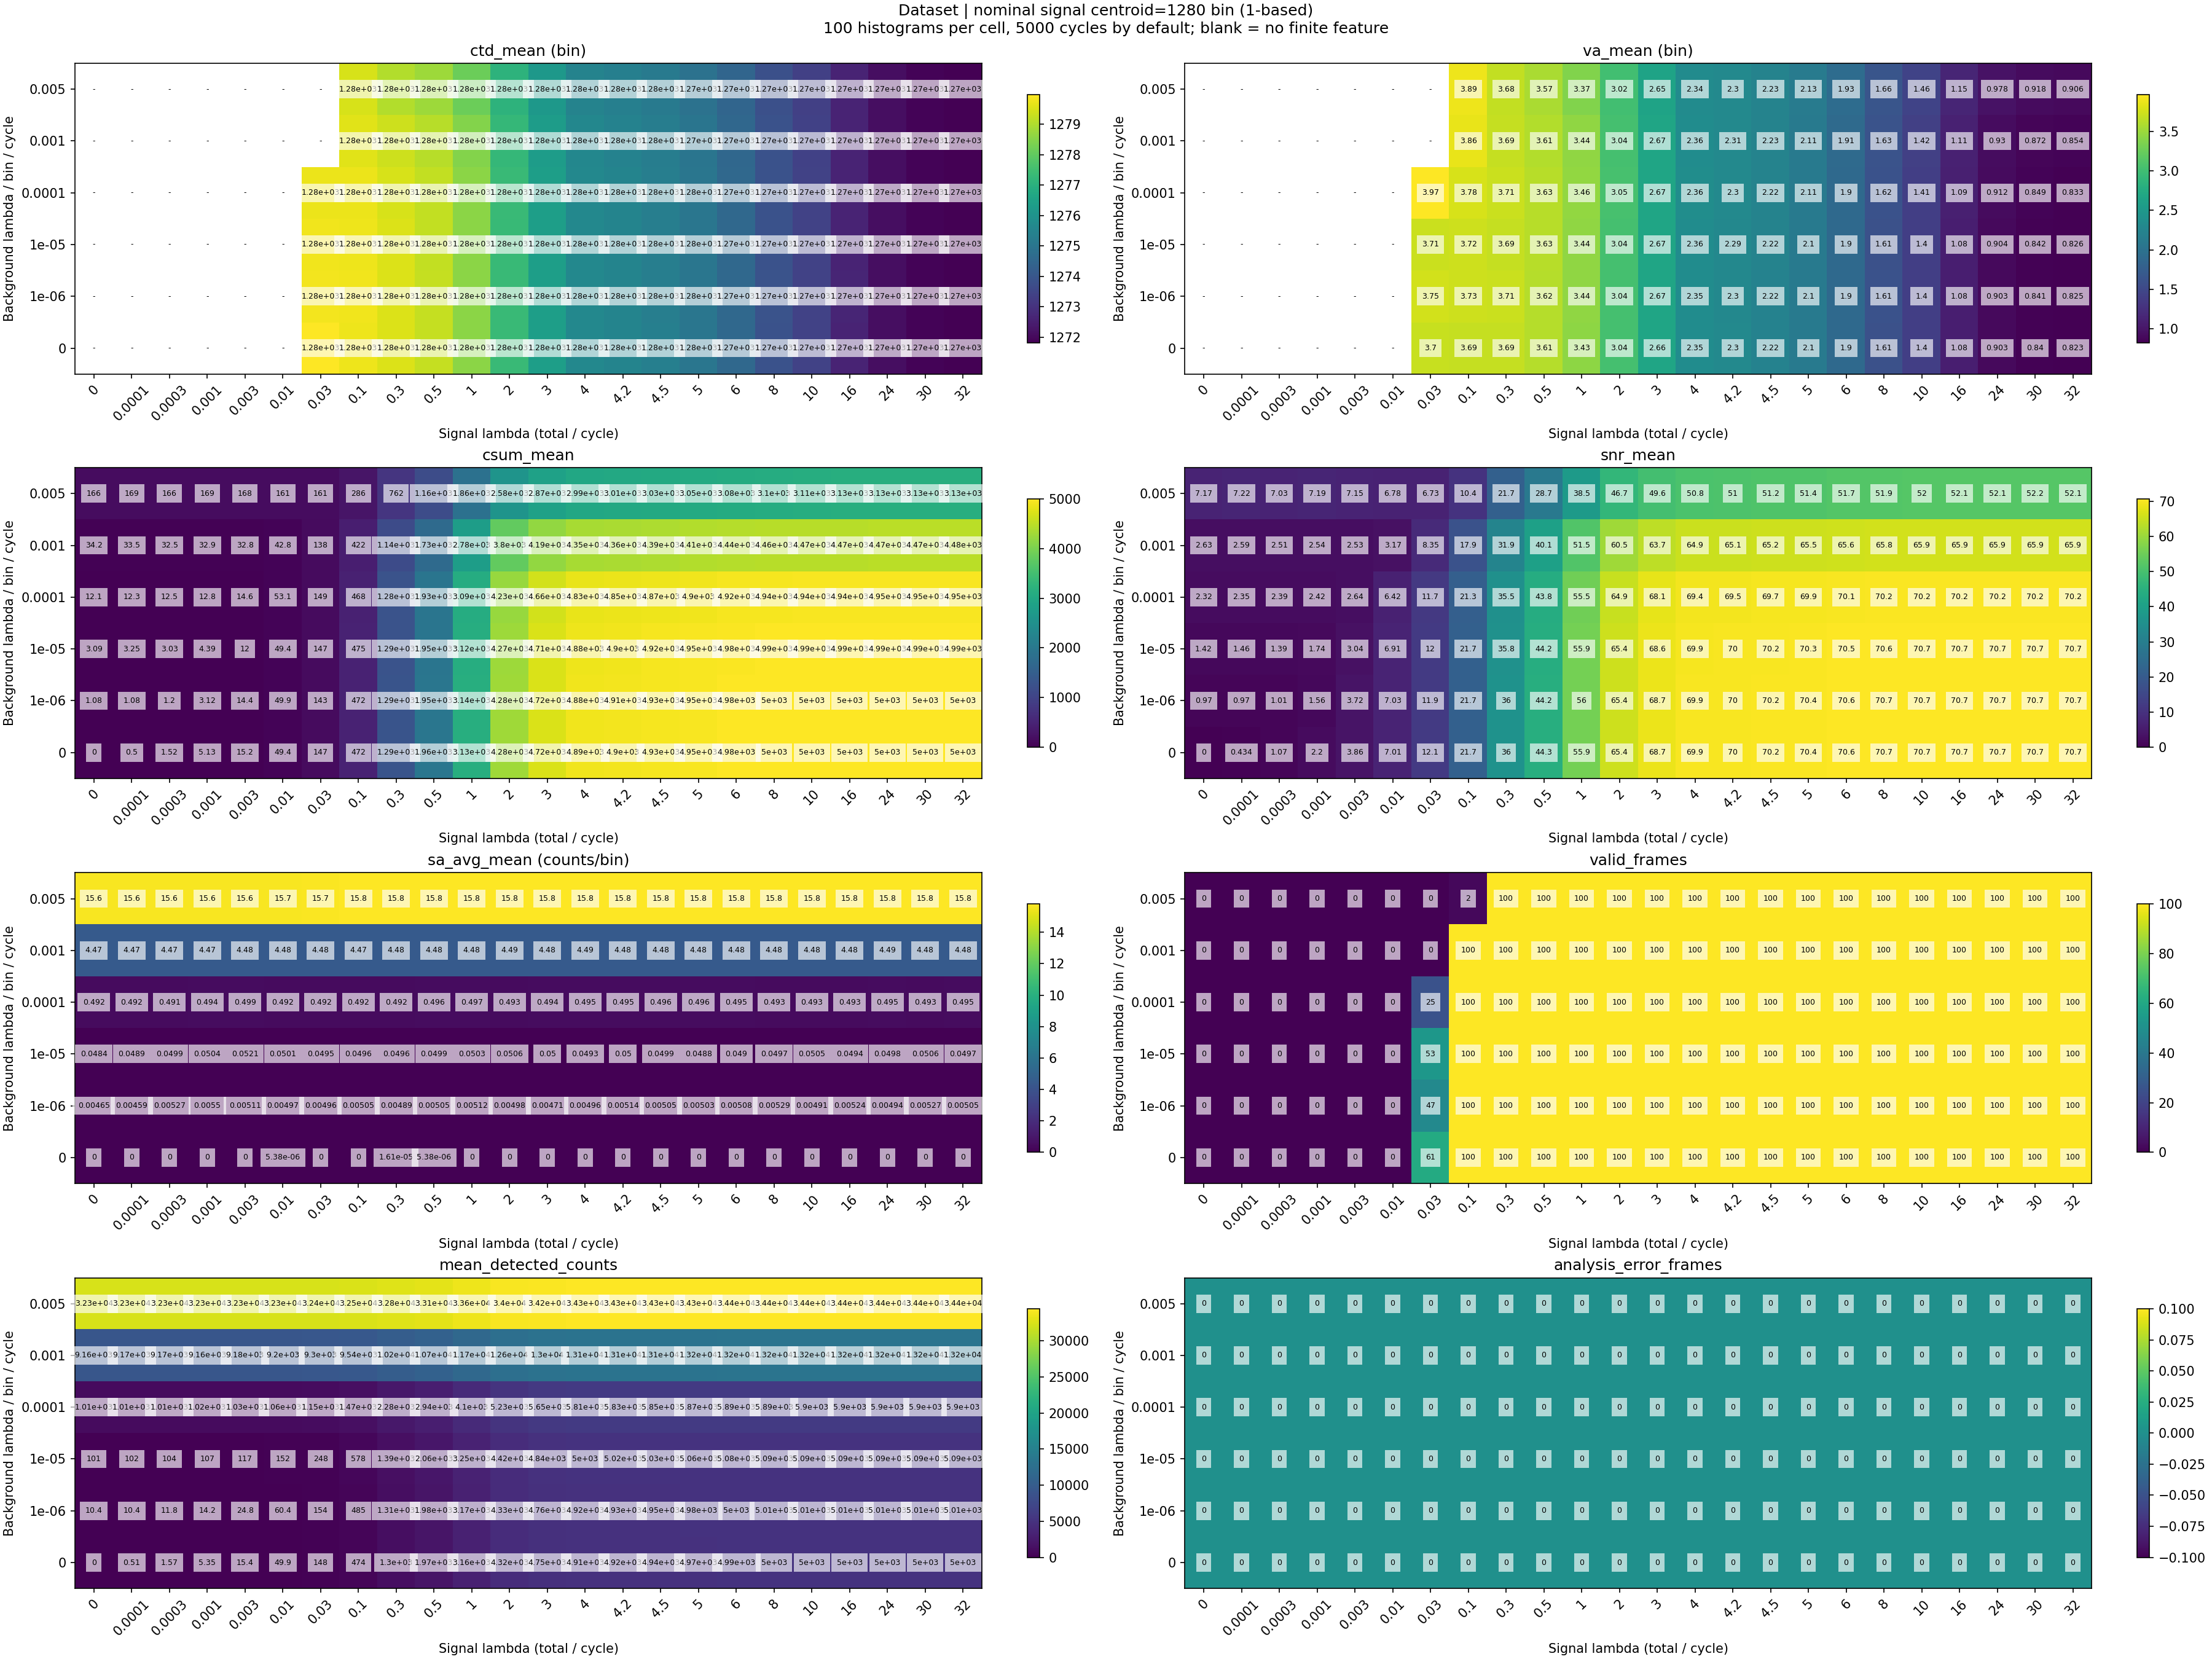

Values plotted in this chart, from the file beside it:
nominal_centroid_bin, y_background_index, x_signal_index, signal_lambda, background_lambda, expected_signal_photons_per_histogram, expected_background_photons_per_bin_per_…, frames, valid_frames, analysis_error_frames, ctd_mean, va_mean, csum_mean, snr_mean, sa_avg_mean, ctd_finite_frames, va_finite_frames, csum_finite_frames, snr_finite_frames, sa_avg_finite_frames, mean_detected_counts, max_conditional_detection_probability
1280, 0, 0, 0.0, 0.0, 0.0, 0.0, 100, 0, 0, , , 0.0, 0.0, 0.0, 0, 0, 100, 100, 100, 0.0, 0.0
1280, 0, 1, 0.0001, 0.0, 0.5, 0.0, 100, 0, 0, , , 0.5, 0.4336, 0.0, 0, 0, 100, 100, 100, 0.51, 7.899109230398437e-06
1280, 0, 2, 0.0003, 0.0, 1.5, 0.0, 100, 0, 0, , , 1.52, 1.066, 0.0, 0, 0, 100, 100, 100, 1.57, 2.3697140503908272e-05
1280, 0, 3, 0.001, 0.0, 5.0, 0.0, 100, 0, 0, , , 5.13, 2.203, 0.0, 0, 0, 100, 100, 100, 5.35, 7.898828454642968e-05
1280, 0, 4, 0.003, 0.0, 15.0, 0.0, 100, 0, 0, , , 15.15, 3.864, 0.0, 0, 0, 100, 100, 100, 15.38, 0.0002369
1280, 0, 5, 0.01, 0.0, 50.0, 0.0, 100, 0, 0, , , 49.41, 7.011, 5.382131324004305e-06, 0, 0, 100, 100, 100, 49.85, 0.0007896
1280, 0, 6, 0.03, 0.0, 150.0, 0.0, 100, 61, 0, 1280, 3.699, 146.6, 12.1, 0.0, 61, 61, 100, 100, 100, 147.6, 0.002367
1280, 0, 7, 0.1, 0.0, 500.0, 0.0, 100, 100, 0, 1280, 3.694, 472, 21.72, 0.0, 100, 100, 100, 100, 100, 474.1, 0.007868
1280, 0, 8, 0.3, 0.0, 1500, 0.0, 100, 100, 0, 1280, 3.691, 1294, 35.97, 1.6146393972012915e-05, 100, 100, 100, 100, 100, 1300, 0.02342
1280, 0, 9, 0.5, 0.0, 2500, 0.0, 100, 100, 0, 1279, 3.61, 1959, 44.26, 5.382131324004305e-06, 100, 100, 100, 100, 100, 1970, 0.03873
1280, 0, 10, 1.0, 0.0, 5000, 0.0, 100, 100, 0, 1279, 3.433, 3129, 55.93, 0.0, 100, 100, 100, 100, 100, 3159, 0.07595
1280, 0, 11, 2.0, 0.0, 10000, 0.0, 100, 100, 0, 1277, 3.041, 4280, 65.42, 0.0, 100, 100, 100, 100, 100, 4322, 0.1461
1280, 0, 12, 3.0, 0.0, 15000, 0.0, 100, 100, 0, 1276, 2.665, 4718, 68.69, 0.0, 100, 100, 100, 100, 100, 4751, 0.211
1280, 0, 13, 4.0, 0.0, 20000, 0.0, 100, 100, 0, 1276, 2.351, 4887, 69.91, 0.0, 100, 100, 100, 100, 100, 4910, 0.2709
1280, 0, 14, 4.2, 0.0, 21000, 0.0, 100, 100, 0, 1276, 2.298, 4904, 70.03, 0.0, 100, 100, 100, 100, 100, 4924, 0.2823
1280, 0, 15, 4.5, 0.0, 22500, 0.0, 100, 100, 0, 1275, 2.22, 4928, 70.2, 0.0, 100, 100, 100, 100, 100, 4943, 0.2991
1280, 0, 16, 5.0, 0.0, 25000, 0.0, 100, 100, 0, 1275, 2.103, 4955, 70.39, 0.0, 100, 100, 100, 100, 100, 4967, 0.3263
1280, 0, 17, 6.0, 0.0, 30000, 0.0, 100, 100, 0, 1275, 1.896, 4982, 70.58, 0.0, 100, 100, 100, 100, 100, 4988, 0.3775
1280, 0, 18, 8.0, 0.0, 40000, 0.0, 100, 100, 0, 1274, 1.608, 4997, 70.69, 0.0, 100, 100, 100, 100, 100, 4998, 0.4684
1280, 0, 19, 10.0, 0.0, 50000, 0.0, 100, 100, 0, 1273, 1.401, 4999, 70.71, 0.0, 100, 100, 100, 100, 100, 5000, 0.5461
1280, 0, 20, 16.0, 0.0, 80000, 0.0, 100, 100, 0, 1273, 1.085, 5000, 70.71, 0.0, 100, 100, 100, 100, 100, 5000, 0.7174
1280, 0, 21, 24.0, 0.0, 120000, 0.0, 100, 100, 0, 1272, 0.9026, 5000, 70.71, 0.0, 100, 100, 100, 100, 100, 5000, 0.8498
1280, 0, 22, 30.0, 0.0, 150000, 0.0, 100, 100, 0, 1272, 0.8403, 5000, 70.71, 0.0, 100, 100, 100, 100, 100, 5000, 0.9065
1280, 0, 23, 32.0, 0.0, 160000, 0.0, 100, 100, 0, 1272, 0.8235, 5000, 70.71, 0.0, 100, 100, 100, 100, 100, 5000, 0.9202
1280, 1, 0, 0.0, 1e-06, 0.0, 0.005, 100, 0, 0, , , 1.075, 0.9699, 0.004649, 0, 0, 100, 100, 100, 10.38, 9.999995000001665e-07
1280, 1, 1, 0.0001, 1e-06, 0.5, 0.005, 100, 0, 0, , , 1.075, 0.97, 0.004589, 0, 0, 100, 100, 100, 10.42, 8.899100831293324e-06
1280, 1, 2, 0.0003, 1e-06, 1.5, 0.005, 100, 0, 0, , , 1.204, 1.008, 0.005269, 0, 0, 100, 100, 100, 11.8, 2.4697116306779784e-05
1280, 1, 3, 0.001, 1e-06, 5.0, 0.005, 100, 0, 0, , , 3.117, 1.555, 0.0055, 0, 0, 100, 100, 100, 14.2, 7.99882050581848e-05
1280, 1, 4, 0.003, 1e-06, 15.0, 0.005, 100, 0, 0, , , 14.37, 3.717, 0.005113, 0, 0, 100, 100, 100, 24.78, 0.0002379
1280, 1, 5, 0.01, 1e-06, 50.0, 0.005, 100, 0, 0, , , 49.86, 7.03, 0.004973, 0, 0, 100, 100, 100, 60.41, 0.0007906
1280, 1, 6, 0.03, 1e-06, 150.0, 0.005, 100, 47, 0, 1280, 3.752, 142.9, 11.94, 0.004962, 47, 47, 100, 100, 100, 154.4, 0.002368
1280, 1, 7, 0.1, 1e-06, 500.0, 0.005, 100, 100, 0, 1280, 3.73, 471.9, 21.71, 0.005048, 100, 100, 100, 100, 100, 484.6, 0.007869
1280, 1, 8, 0.3, 1e-06, 1500, 0.005, 100, 100, 0, 1280, 3.71, 1293, 35.95, 0.004892, 100, 100, 100, 100, 100, 1309, 0.02342
1280, 1, 9, 0.5, 1e-06, 2500, 0.005, 100, 100, 0, 1279, 3.617, 1955, 44.21, 0.005048, 100, 100, 100, 100, 100, 1975, 0.03873
1280, 1, 10, 1.0, 1e-06, 5000, 0.005, 100, 100, 0, 1279, 3.441, 3137, 56, 0.005118, 100, 100, 100, 100, 100, 3174, 0.07595
1280, 1, 11, 2.0, 1e-06, 10000, 0.005, 100, 100, 0, 1277, 3.035, 4279, 65.41, 0.004978, 100, 100, 100, 100, 100, 4332, 0.1461
1280, 1, 12, 3.0, 1e-06, 15000, 0.005, 100, 100, 0, 1276, 2.669, 4716, 68.67, 0.004715, 100, 100, 100, 100, 100, 4759, 0.211
1280, 1, 13, 4.0, 1e-06, 20000, 0.005, 100, 100, 0, 1276, 2.351, 4885, 69.89, 0.004962, 100, 100, 100, 100, 100, 4916, 0.2709
1280, 1, 14, 4.2, 1e-06, 21000, 0.005, 100, 100, 0, 1276, 2.296, 4905, 70.04, 0.00514, 100, 100, 100, 100, 100, 4934, 0.2823
1280, 1, 15, 4.5, 1e-06, 22500, 0.005, 100, 100, 0, 1275, 2.219, 4927, 70.19, 0.005054, 100, 100, 100, 100, 100, 4954, 0.2992
1280, 1, 16, 5.0, 1e-06, 25000, 0.005, 100, 100, 0, 1275, 2.103, 4954, 70.39, 0.005032, 100, 100, 100, 100, 100, 4976, 0.3263
1280, 1, 17, 6.0, 1e-06, 30000, 0.005, 100, 100, 0, 1275, 1.9, 4981, 70.57, 0.005081, 100, 100, 100, 100, 100, 4996, 0.3775
1280, 1, 18, 8.0, 1e-06, 40000, 0.005, 100, 100, 0, 1274, 1.611, 4996, 70.68, 0.005285, 100, 100, 100, 100, 100, 5008, 0.4684
1280, 1, 19, 10.0, 1e-06, 50000, 0.005, 100, 100, 0, 1273, 1.403, 4999, 70.7, 0.004909, 100, 100, 100, 100, 100, 5009, 0.5461
1280, 1, 20, 16.0, 1e-06, 80000, 0.005, 100, 100, 0, 1273, 1.085, 4999, 70.71, 0.005237, 100, 100, 100, 100, 100, 5010, 0.7174
1280, 1, 21, 24.0, 1e-06, 120000, 0.005, 100, 100, 0, 1272, 0.9027, 4999, 70.71, 0.004935, 100, 100, 100, 100, 100, 5009, 0.8498
1280, 1, 22, 30.0, 1e-06, 150000, 0.005, 100, 100, 0, 1272, 0.8409, 4999, 70.71, 0.005274, 100, 100, 100, 100, 100, 5010, 0.9065
1280, 1, 23, 32.0, 1e-06, 160000, 0.005, 100, 100, 0, 1272, 0.8245, 4999, 70.71, 0.005048, 100, 100, 100, 100, 100, 5009, 0.9202
1280, 2, 0, 0.0, 1e-05, 0.0, 0.05, 100, 0, 0, , , 3.09, 1.417, 0.04842, 0, 0, 100, 100, 100, 101, 9.999950000166668e-06
1280, 2, 1, 0.0001, 1e-05, 0.5, 0.05, 100, 0, 0, , , 3.246, 1.462, 0.04887, 0, 0, 100, 100, 100, 101.8, 1.789898023986775e-05
1280, 2, 2, 0.0003, 1e-05, 1.5, 0.05, 100, 0, 0, , , 3.032, 1.393, 0.04994, 0, 0, 100, 100, 100, 103.5, 3.369685353385476e-05
1280, 2, 3, 0.001, 1e-05, 5.0, 0.05, 100, 0, 0, , , 4.391, 1.74, 0.05043, 0, 0, 100, 100, 100, 106.9, 8.898744466770029e-05
1280, 2, 4, 0.003, 1e-05, 15.0, 0.05, 100, 0, 0, , , 12.01, 3.04, 0.05208, 0, 0, 100, 100, 100, 117.2, 0.0002469
1280, 2, 5, 0.01, 1e-05, 50.0, 0.05, 100, 0, 0, , , 49.42, 6.906, 0.05009, 0, 0, 100, 100, 100, 151.9, 0.0007996
1280, 2, 6, 0.03, 1e-05, 150.0, 0.05, 100, 53, 0, 1280, 3.709, 146.7, 12.04, 0.04947, 53, 53, 100, 100, 100, 248.2, 0.002377
1280, 2, 7, 0.1, 1e-05, 500.0, 0.05, 100, 100, 0, 1280, 3.724, 474.7, 21.75, 0.04963, 100, 100, 100, 100, 100, 578.2, 0.007878
1280, 2, 8, 0.3, 1e-05, 1500, 0.05, 100, 100, 0, 1280, 3.691, 1286, 35.83, 0.04962, 100, 100, 100, 100, 100, 1391, 0.02343
1280, 2, 9, 0.5, 1e-05, 2500, 0.05, 100, 100, 0, 1279, 3.626, 1952, 44.16, 0.04988, 100, 100, 100, 100, 100, 2063, 0.03874
1280, 2, 10, 1.0, 1e-05, 5000, 0.05, 100, 100, 0, 1279, 3.443, 3124, 55.88, 0.05035, 100, 100, 100, 100, 100, 3249, 0.07596
1280, 2, 11, 2.0, 1e-05, 10000, 0.05, 100, 100, 0, 1277, 3.037, 4275, 65.37, 0.05058, 100, 100, 100, 100, 100, 4419, 0.1461
... 84 more rows
